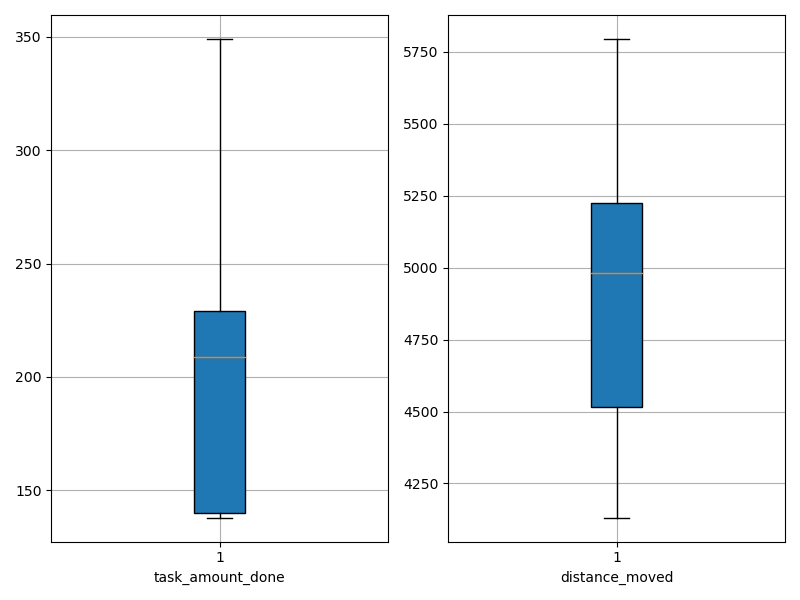

The file beside this chart, header and first rows:
agent_id, task_amount_done, distance_moved
0, 280.0, 4393
1, 138.0, 5010
2, 209.0, 5338
3, 140.0, 4406
4, 349.0, 4536
5, 281.0, 4820
6, 139.0, 5095
7, 281.0, 5187
8, 212.0, 4951
9, 211.0, 5337
10, 210.0, 5374
11, 281.0, 5047
12, 141.0, 4759
13, 139.0, 4131
14, 210.0, 5793
15, 208.0, 5794
16, 140.0, 4457
17, 209.0, 4163
18, 142.0, 5167
19, 140.0, 4537
